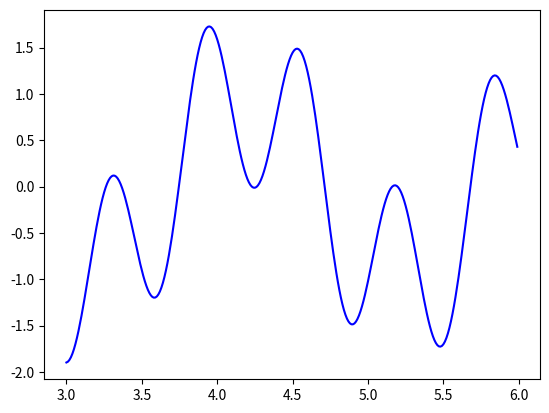

This chart was generated by the following Python code:
import numpy as np
import math
import matplotlib.pyplot as plt


def f(x):
    return np.sin(10 * x) + np.cos(3 * x)


i = 3
step = 0.01
x = np.arange(3, 6, 0.01)

xb = []
nb = 0

while i <= 6:
    xl = f(i)
    i += step
    xu = f(i)

    if (xl * xu) < 0:
        nb += 1
        xb.append([xl, xu])

if len(xb) == 0:
    print("Nenhum subintervalo foi encontrado")

print("xb = ", xb)
print("Número de subintervalos = ", nb)

plt.figure()
plt.plot(x, f(x), "-b", label="quero me apaixonar pelo eu-lírico")
plt.show()
